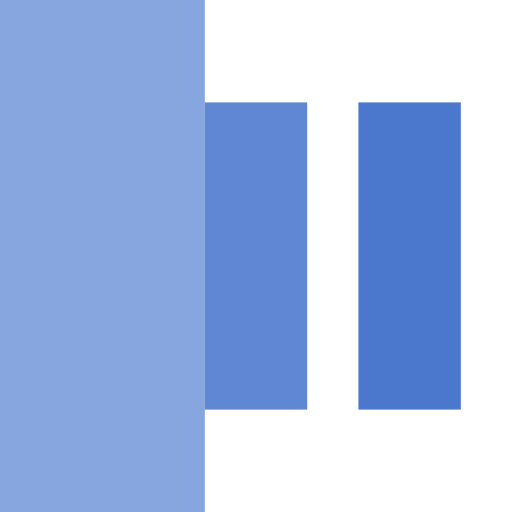
t = 0.00 s
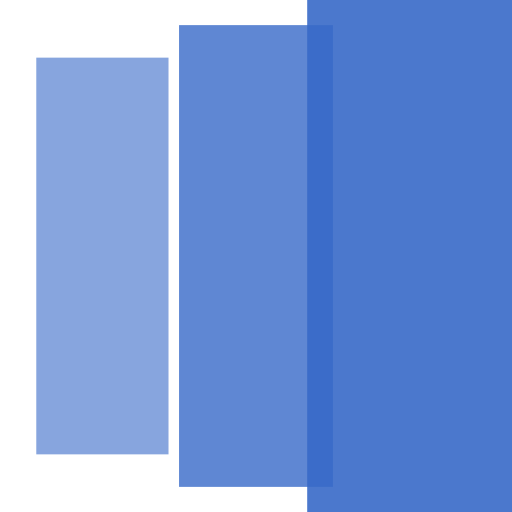
t = 0.20 s
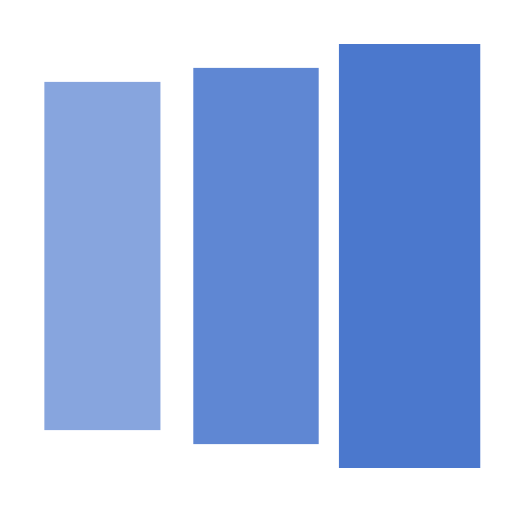
t = 0.35 s
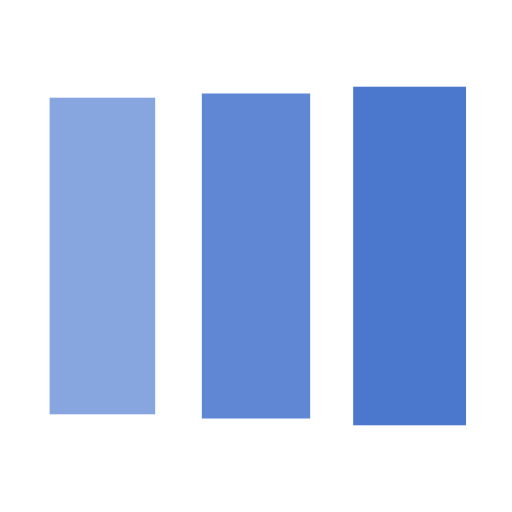
t = 0.60 s
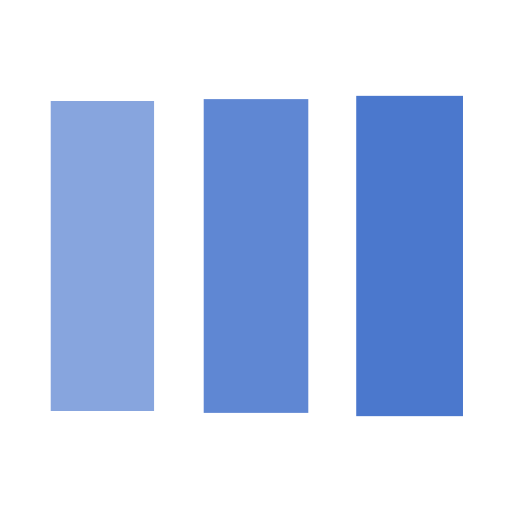
t = 0.75 s
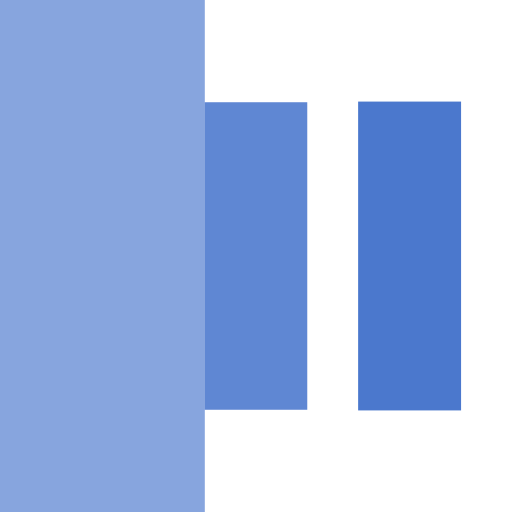
t = 1.00 s

The animated SVG that drew these frames (rendered in a browser with its animation timeline set to each time). Animation: 3 SMIL elements (animateTransform=3); one cycle of 1.20 s, repeats indefinitely.

<?xml version="1.0" encoding="utf-8"?><svg width='60px' height='60px' xmlns="http://www.w3.org/2000/svg" viewBox="0 0 100 100" preserveAspectRatio="xMidYMid"><g transform="translate(20 50)"><rect x="-10" y="-30" width="20" height="60" fill="#3769c8" opacity="0.6"><animateTransform attributeName="transform" type="scale" from="2" to="1" begin="0s" repeatCount="indefinite" dur="1s" calcMode="spline" keySplines="0.1 0.9 0.4 1" keyTimes="0;1" values="2;1"></animateTransform></rect></g><g transform="translate(50 50)"><rect x="-10" y="-30" width="20" height="60" fill="#3769c8" opacity="0.8"><animateTransform attributeName="transform" type="scale" from="2" to="1" begin="0.1s" repeatCount="indefinite" dur="1s" calcMode="spline" keySplines="0.1 0.9 0.4 1" keyTimes="0;1" values="2;1"></animateTransform></rect></g><g transform="translate(80 50)"><rect x="-10" y="-30" width="20" height="60" fill="#3769c8" opacity="0.9"><animateTransform attributeName="transform" type="scale" from="2" to="1" begin="0.2s" repeatCount="indefinite" dur="1s" calcMode="spline" keySplines="0.1 0.9 0.4 1" keyTimes="0;1" values="2;1"></animateTransform></rect></g></svg>
